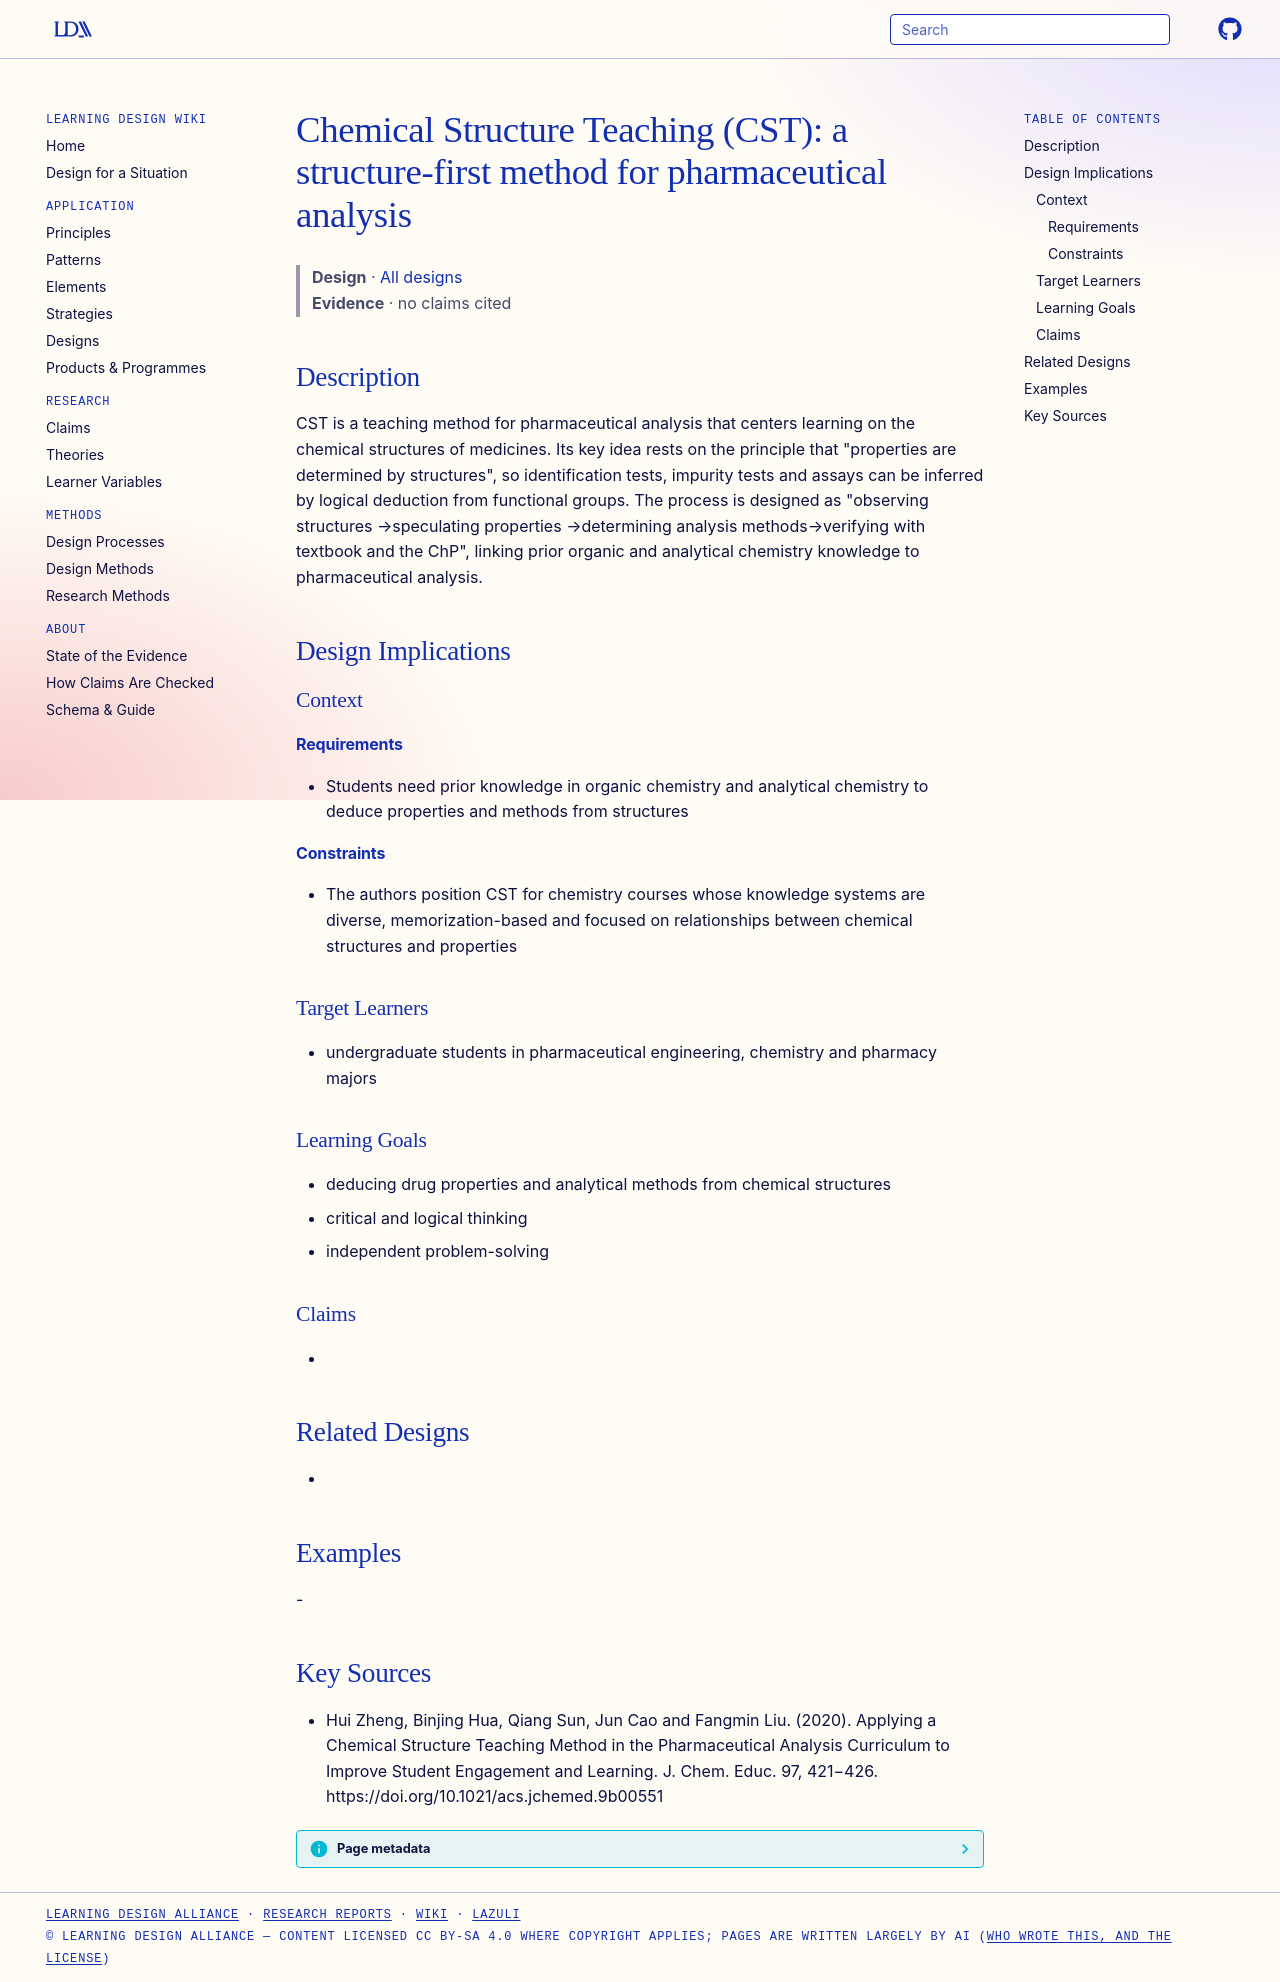

repository: Learning-Design-Alliance/learning-wiki · page: designs/chemical-structure-teaching-method/index.html · generator: mkdocs

---
type: design
id: chemical-structure-teaching-method
title: "Chemical Structure Teaching (CST): a structure-first method for pharmaceutical analysis"
description: CST is a teaching method for pharmaceutical analysis that centers learning on the chemical structures of medicines.
status: review
generated:
  by: "process:settle-candidates"
  at: 2026-11-19
sources:
  - id: hui-zheng-2020
    resource: "https://doi.org/10.1021/acs.jchemed.9b00551"
    title: "Hui Zheng, Binjing Hua, Qiang Sun, Jun Cao and Fangmin Liu. (2020). Applying a Chemical Structure Teaching Method in the Pharmaceutical Analysis Curriculum to Improve Student Engagement and Learning. J. Chem. Educ. 97, 421−426. https://doi.org/10.1021/acs.jchemed.9b00551"
    author: Hui Zheng, Binjing Hua, Qiang Sun, Jun Cao and Fangmin Liu
---

# Chemical Structure Teaching (CST): a structure-first method for pharmaceutical analysis

> **Design** · [All designs](index.md)
> **Evidence** · no claims cited

## Description
CST is a teaching method for pharmaceutical analysis that centers learning on the chemical structures of medicines. Its key idea rests on the principle that "properties are determined by structures", so identification tests, impurity tests and assays can be inferred by logical deduction from functional groups. The process is designed as "observing structures →speculating properties →determining analysis methods→verifying with textbook and the ChP", linking prior organic and analytical chemistry knowledge to pharmaceutical analysis.

## Design Implications

### Context
#### Requirements
- Students need prior knowledge in organic chemistry and analytical chemistry to deduce properties and methods from structures
#### Constraints
- The authors position CST for chemistry courses whose knowledge systems are diverse, memorization-based and focused on relationships between chemical structures and properties

### Target Learners
- undergraduate students in pharmaceutical engineering, chemistry and pharmacy majors

### Learning Goals
- deducing drug properties and analytical methods from chemical structures
- critical and logical thinking
- independent problem-solving

### Claims
- 

## Related Designs
- 

## Examples
-

## Key Sources
- Hui Zheng, Binjing Hua, Qiang Sun, Jun Cao and Fangmin Liu. (2020). Applying a Chemical Structure Teaching Method in the Pharmaceutical Analysis Curriculum to Improve Student Engagement and Learning. J. Chem. Educ. 97, 421−426. https://doi.org/10.1021/acs.jchemed.9b00551
